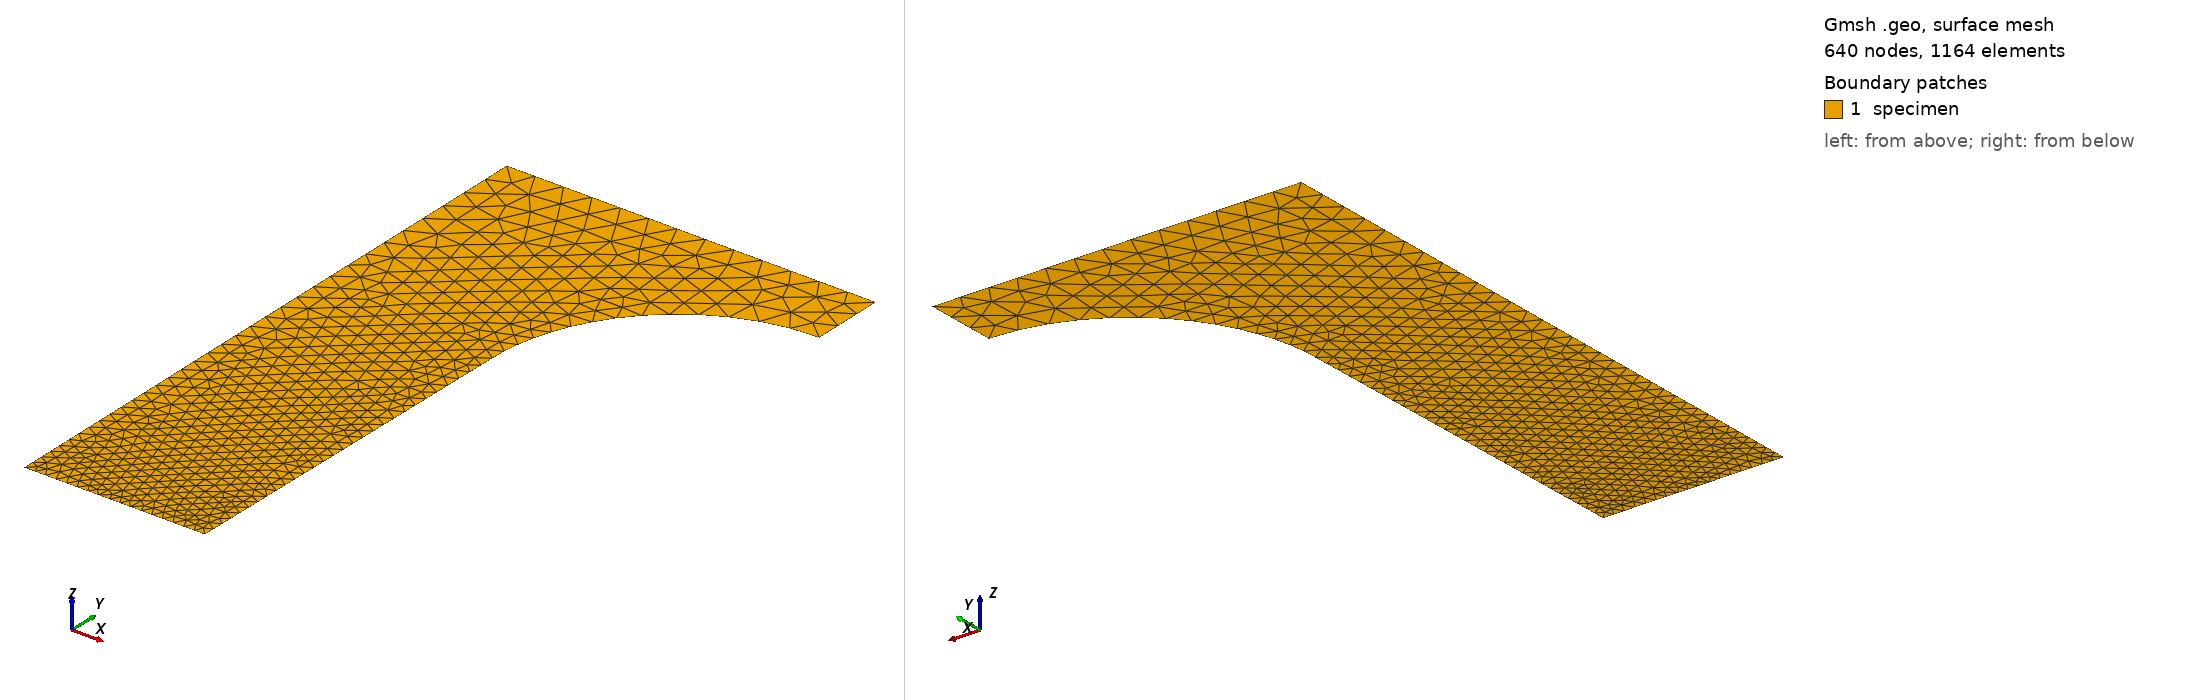

Gmsh geometry script, surface-meshed: 640 nodes, 1164 surface elements. Boundary patches (legend numbers): 1 specimen. Left view from above one corner, right view from below the opposite corner. Legend entries are the model's physical surfaces. The drawing asked Gmsh for element sizes between 1% and 20% of the model's largest extent; the script's own settings can give other sizes.

=== 2d_tension.geo (drawn) ===

// Gmsh project created on Sat Oct 28 11:07:56 2023
lc1= 0.3;
lc2=0.4;
lc3=0.8;
//+
Point(1) = {0, 0, 0, lc1};
//+
Point(2) = {4.9, 0, 0, lc1};
//+
Point(3) = {5, 10, 0, lc2};
//+
Point(4) = {0, 10, 0, lc2};
//+
Point(5) = {10, 15, 0, lc3};
//+
Point(7) = {10, 17, 0, lc3};
//+
Point(8) = {0, 17, 0, lc3};
//+
Line(1) = {1, 2};
//+
Line(2) = {2, 3};
//+
Line(3) = {5, 7};
//+
Line(4) = {7, 8};
//+
Line(5) = {8, 1};
//+
Point(9) = {10, 10, 0, .5};
//+
Circle(6) = {5, 9, 3};
//+
Curve Loop(1) = {1, 2, -6, 3, 4, 5};
//+
Plane Surface(1) = {1};
//+
Physical Curve("left", 7) = {5};
//+
Physical Curve("bottom", 8) = {1};
//+
Physical Curve("top", 9) = {4};
//+
Physical Surface("specimen", 10) = {1};
